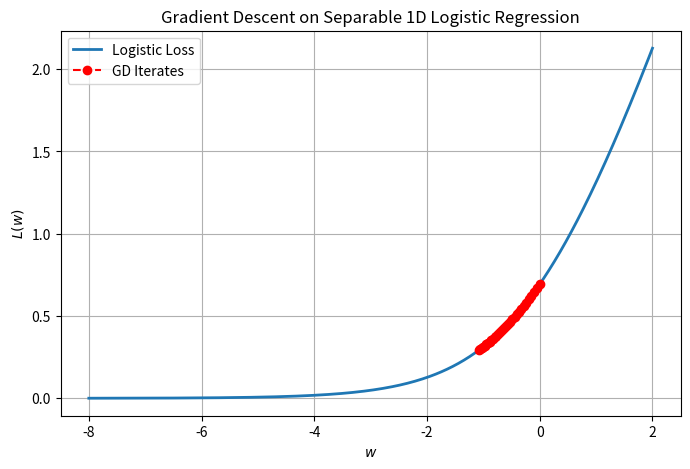

The matplotlib source for this figure:
import numpy as np
import matplotlib.pyplot as plt

# Logistic loss and gradient for separable case
def logistic_loss(w):
    return np.log(1 + np.exp(w))

def logistic_grad(w):
    return 1 / (1 + np.exp(-w))  # sigmoid(w)

# Gradient descent settings
alpha = 0.1
w0 = 0.0
num_iters = 30

# Store iterates
w_vals = [w0]
loss_vals = [logistic_loss(w0)]

# Run gradient descent
w = w0
for _ in range(num_iters):
    grad = logistic_grad(w)
    w = w - alpha * grad
    w_vals.append(w)
    loss_vals.append(logistic_loss(w))

# Plotting
w_grid = np.linspace(-8, 2, 300)
loss_grid = [logistic_loss(wi) for wi in w_grid]

plt.figure(figsize=(8, 5))
plt.plot(w_grid, loss_grid, label="Logistic Loss", linewidth=2)
plt.plot(w_vals, loss_vals, 'ro--', label="GD Iterates")
plt.xlabel("$w$")
plt.ylabel("$L(w)$")
plt.title("Gradient Descent on Separable 1D Logistic Regression")
plt.legend()
plt.grid(True)
plt.show()
